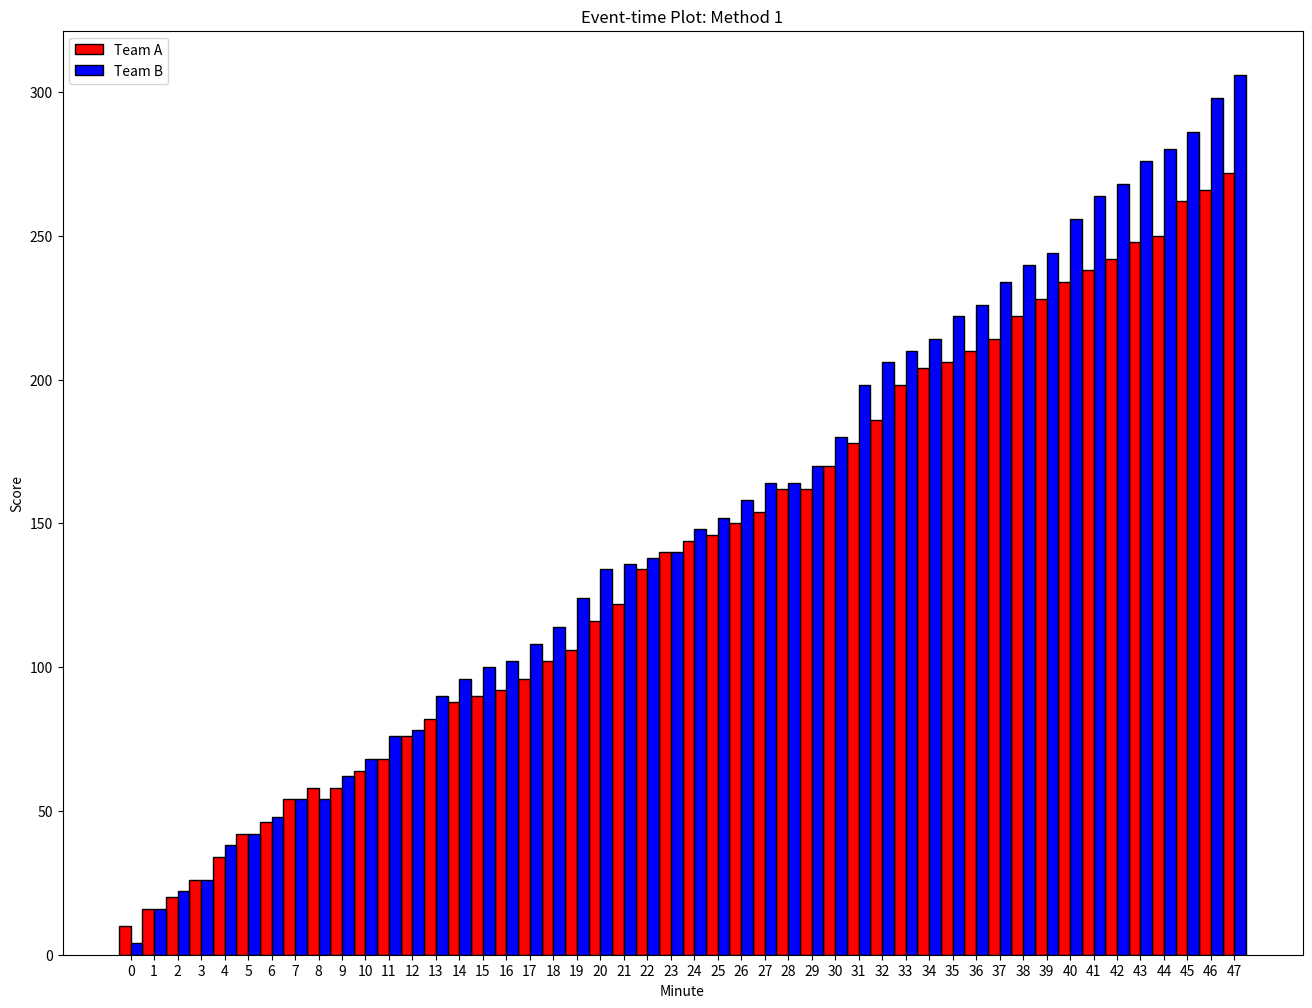
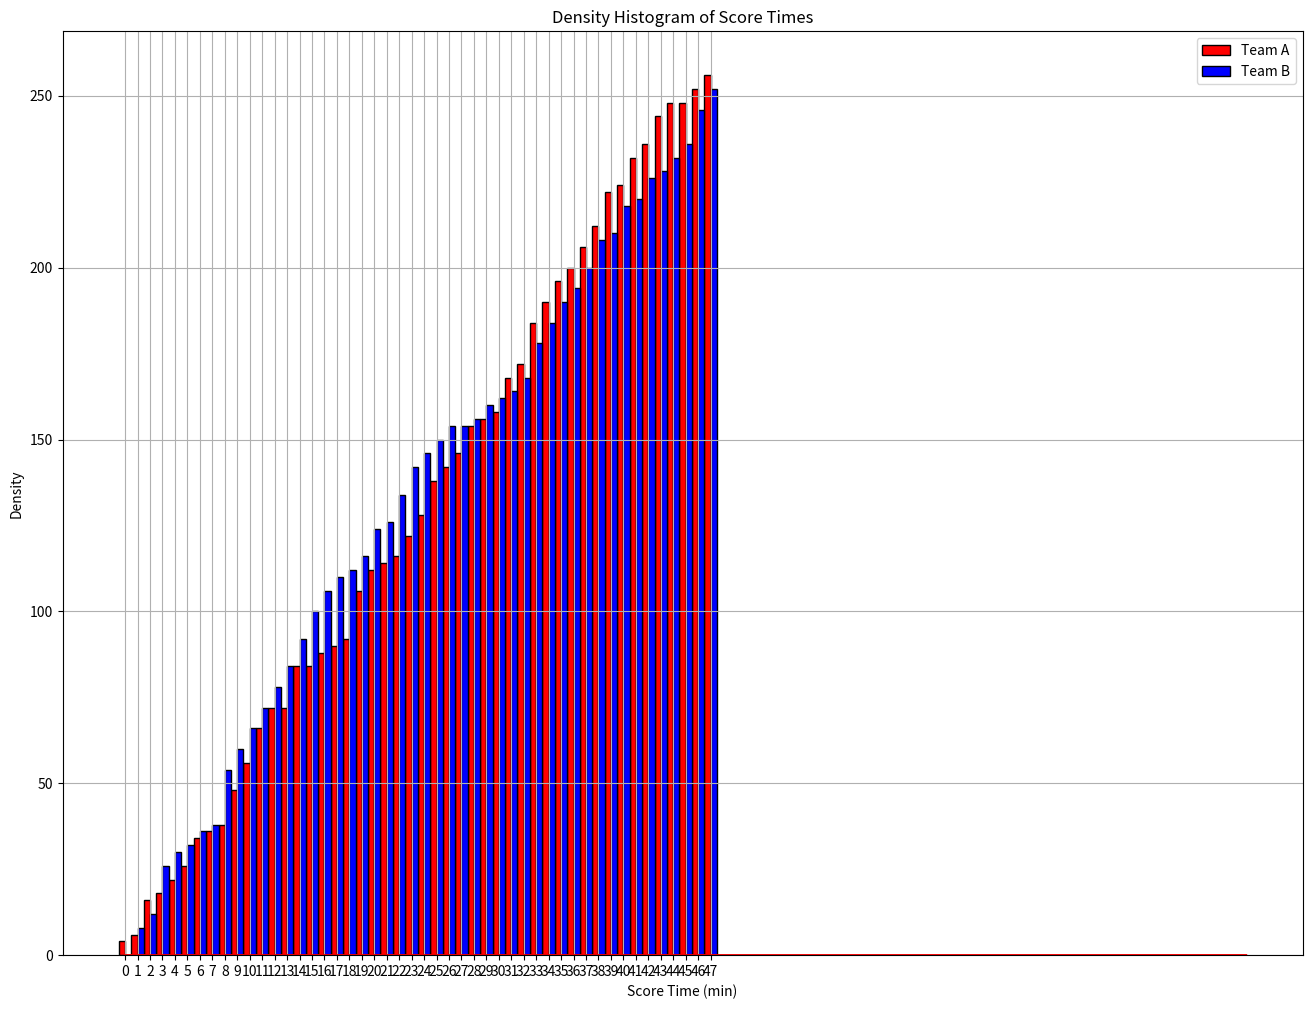

Recreate these plots in Python, in order.
import numpy as np
import matplotlib.pyplot as plt
from math import factorial

####################################################################################################
###                                        Problem 1                                             ###
####################################################################################################

###   (1.d.i)

p1 = True

def draw_interarrivaltime(lam):
    u = np.random.rand()
    x = -1*np.log(u)/lam
    return x

def simulate_single_team(lam, T):
    score = 0
    current_time = [0]
    cont = True

    while cont:
        score_time = draw_interarrivaltime(lam)
        if current_time[-1] + score_time <= T:
            current_time.append(current_time[-1] + score_time)
        else:
            cont = False
    # populate score arrays
    score_arr = np.zeros(int(T))
    counter = 1
    score = 0
    current_time.append(48)
    current_time = np.array(current_time)
    for k in range(1, int(T)+1):
        while current_time[counter] < k:
            score += 2
            counter += 1
        score_arr[k-1] = score


    return current_time, score_arr


def simulate_full_game(lam, T):
    current_time = [0]
    cont = True

    while cont:
        score_time = draw_interarrivaltime(2 * lam)
        if current_time[-1] + score_time <= T:
            current_time.append(current_time[-1] + score_time)
        else:
            cont = False
    
    # populate score arrays
    score_arr_A = np.zeros(int(T))
    score_arr_B = np.zeros(int(T))
    counter = 1
    score_A = 0
    score_B = 0
    current_time.append(48)
    current_time = np.array(current_time)
    for k in range(1, int(T)+1):
        while current_time[counter] < k:
            u = int(np.round(np.random.rand()))
            if u:
                score_A += 2
            else:
                score_B += 2
            counter += 1
        score_arr_A[k-1] = score_A
        score_arr_B[k-1] = score_B

    return score_arr_A, score_arr_B


if p1:
    lam = 3
    T = 48

    A_timeline_1, A_score_1 = simulate_single_team(lam,T)
    B_timeline_1, B_score_1 = simulate_single_team(lam,T)


    bars = np.arange(48)
    bar_width = 0.5
    fig, ax = plt.subplots(figsize = (16,12))
    rects1 = ax.bar(bars - bar_width/2, A_score_1, bar_width, label = 'Team A', color = 'r', edgecolor = 'black')
    rects2 = ax.bar(bars + bar_width/2, B_score_1, bar_width, label = 'Team B', color = 'b', edgecolor = 'black')
    ax.set_ylabel('Score')
    ax.set_xlabel('Minute')
    ax.set_title('Event-time Plot: Method 1')
    ax.set_xticks(bars)
    ax.legend()
    plt.savefig("hw8_p1_1.png")
    plt.show()


    #method 2

    A_score_2, B_score_2 = simulate_full_game(lam, T)

    bars = np.arange(48)
    bar_width = 0.5
    fig, ax = plt.subplots(figsize = (16,12))
    rects1 = ax.bar(bars - bar_width/2, A_score_2, bar_width, label = 'Team A', color = 'r', edgecolor = 'black')
    rects2 = ax.bar(bars + bar_width/2, B_score_2, bar_width, label = 'Team B', color = 'b', edgecolor = 'black')
    ax.set_ylabel('Score')
    ax.set_xlabel('Minute')
    ax.set_title("Event Time Plot: Method 2")
    ax.set_xticks(bars)
    ax.legend()
    plt.savefig("hw8_p1_2.png")
    plt.show()

### (1.d.ii)


lam = 3
T = 48

def generate_poisson(lam):
    u = np.random.poisson(lam)
    return u

def distribute_poisson(lam, T):
    n_events = generate_poisson(lam * T)
    dist = T * np.random.rand(n_events)
    return dist, n_events


n_trials = int(1e5)
D = np.zeros(n_trials)
A_win = 0
B_win = 0
tie = 0
for j in range(n_trials):
    N = generate_poisson(2*lam * T)
    X = np.random.binomial(N, 0.5)
    D[j] = 4*X - 2*N
    if D[j]>0:
        A_win += 1
    elif D[j]<0:
        B_win += 1
    else:
        tie += 1

d_pos = A_win/n_trials
d_neg = B_win/n_trials
d_zero = tie/n_trials
d_expec = np.average(D)
d_var = np.var(D)
comp = np.abs(d_var - 8 * lam * T)

print(f"P(D>0) = {d_pos}\nP(D<0) = {d_neg}\nP(D=0) = {d_zero}\nE[D] = {d_expec}\nVar(D) = {d_var}\n|Var(D) - 8*\lam*T| = {comp}\n\n")


####################################################################################################
###                                        Problem 2                                             ###
####################################################################################################
alpha = 0.01 
beta = 0.0005

def big_lambda(t, alpha = 0.01, beta = 0.0005):
    return alpha * t + 0.5*beta*t**2

n_exp = int(1e5)
N = np.zeros(n_exp)
score_time = []

for k in range(n_exp):
    N[k] = np.random.poisson(big_lambda(90))
    for j in range(int(N[k])):
        u = big_lambda(90)* np.random.rand()
        T = (np.sqrt(alpha **2 + (2 * beta * u)) - (alpha))/(beta)
        score_time.append(T)

N_expec = np.average(N)
N_var = np.var(N)
t = np.linspace(0, 90, 100)
lam_t = 0.3333333*(alpha + (beta * t))


plt.hist(np.array(score_time), bins = 30, density = True, alpha = 0.7, color = "skyblue", edgecolor = 'black')
plt.grid(True)
plt.plot(t, lam_t, c = 'r')
plt.xlabel("Score Time (min)")
plt.ylabel("Density")
plt.title("Density Histogram of Score Times")
plt.savefig("hw8_p2.png")
plt.show()

print(f"\n\nE[N] = {N_expec}\nVar(N) = {N_var}\n")



####################################################################################################
###                                        Problem 3                                             ###
####################################################################################################